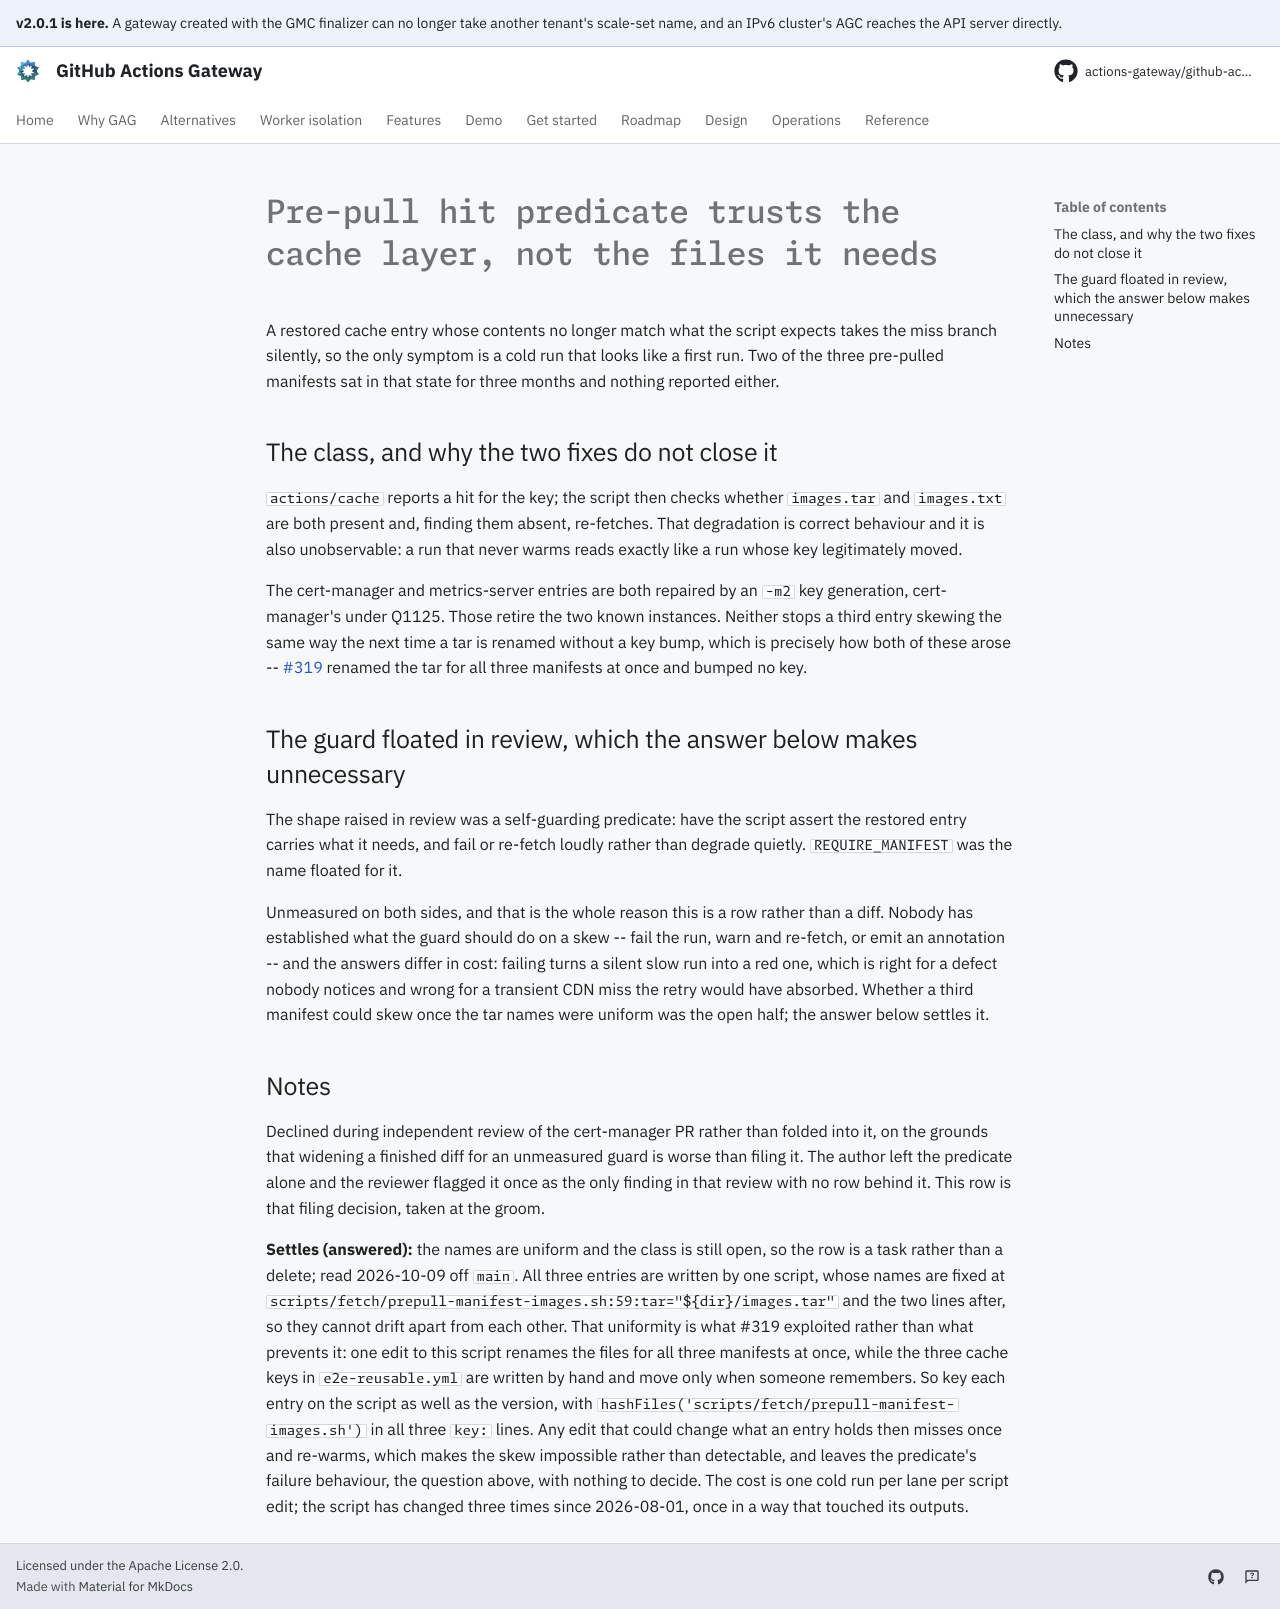

repository: actions-gateway/github-actions-gateway · page: dev/queue/Q1140/index.html · generator: mkdocs

---
id: Q1140
rank: b5d
labels:
    - ci
    - tests
status: ready
size: S
target: ../../scripts/fetch/prepull-manifest-images.sh
---

# Pre-pull hit predicate trusts the cache layer, not the files it needs

A restored cache entry whose contents no longer match what the script expects takes the miss branch silently, so the only symptom is a cold run that looks like a first run.
Two of the three pre-pulled manifests sat in that state for three months and nothing reported either.

## The class, and why the two fixes do not close it

`actions/cache` reports a hit for the key; the script then checks whether `images.tar` and `images.txt` are both present and, finding them absent, re-fetches.
That degradation is correct behaviour and it is also unobservable: a run that never warms reads exactly like a run whose key legitimately moved.

The cert-manager and metrics-server entries are both repaired by an `-m2` key generation, cert-manager's under Q1125.
Those retire the two known instances.
Neither stops a third entry skewing the same way the next time a tar is renamed without a key bump, which is precisely how both of these arose -- [#319](https://github.com/actions-gateway/github-actions-gateway/pull/319) renamed the tar for all three manifests at once and bumped no key.

## The guard floated in review, which the answer below makes unnecessary

The shape raised in review was a self-guarding predicate: have the script assert the restored entry carries what it needs, and fail or re-fetch loudly rather than degrade quietly.
`REQUIRE_MANIFEST` was the name floated for it.

Unmeasured on both sides, and that is the whole reason this is a row rather than a diff.
Nobody has established what the guard should do on a skew -- fail the run, warn and re-fetch, or emit an annotation -- and the answers differ in cost: failing turns a silent slow run into a red one, which is right for a defect nobody notices and wrong for a transient CDN miss the retry would have absorbed.
Whether a third manifest could skew once the tar names were uniform was the open half; the answer below settles it.

## Notes

Declined during independent review of the cert-manager PR rather than folded into it, on the grounds that widening a finished diff for an unmeasured guard is worse than filing it.
The author left the predicate alone and the reviewer flagged it once as the only finding in that review with no row behind it.
This row is that filing decision, taken at the groom.

**Settles (answered):** the names are uniform and the class is still open, so the row is a task rather than a delete; read 2026-10-09 off `main`.
All three entries are written by one script, whose names are fixed at `scripts/fetch/prepull-manifest-images.sh:59:tar="${dir}/images.tar"` and the two lines after, so they cannot drift apart from each other.
That uniformity is what #319 exploited rather than what prevents it: one edit to this script renames the files for all three manifests at once, while the three cache keys in `e2e-reusable.yml` are written by hand and move only when someone remembers.
So key each entry on the script as well as the version, with `hashFiles('scripts/fetch/prepull-manifest-images.sh')` in all three `key:` lines.
Any edit that could change what an entry holds then misses once and re-warms, which makes the skew impossible rather than detectable, and leaves the predicate's failure behaviour, the question above, with nothing to decide.
The cost is one cold run per lane per script edit; the script has changed three times since 2026-08-01, once in a way that touched its outputs.
